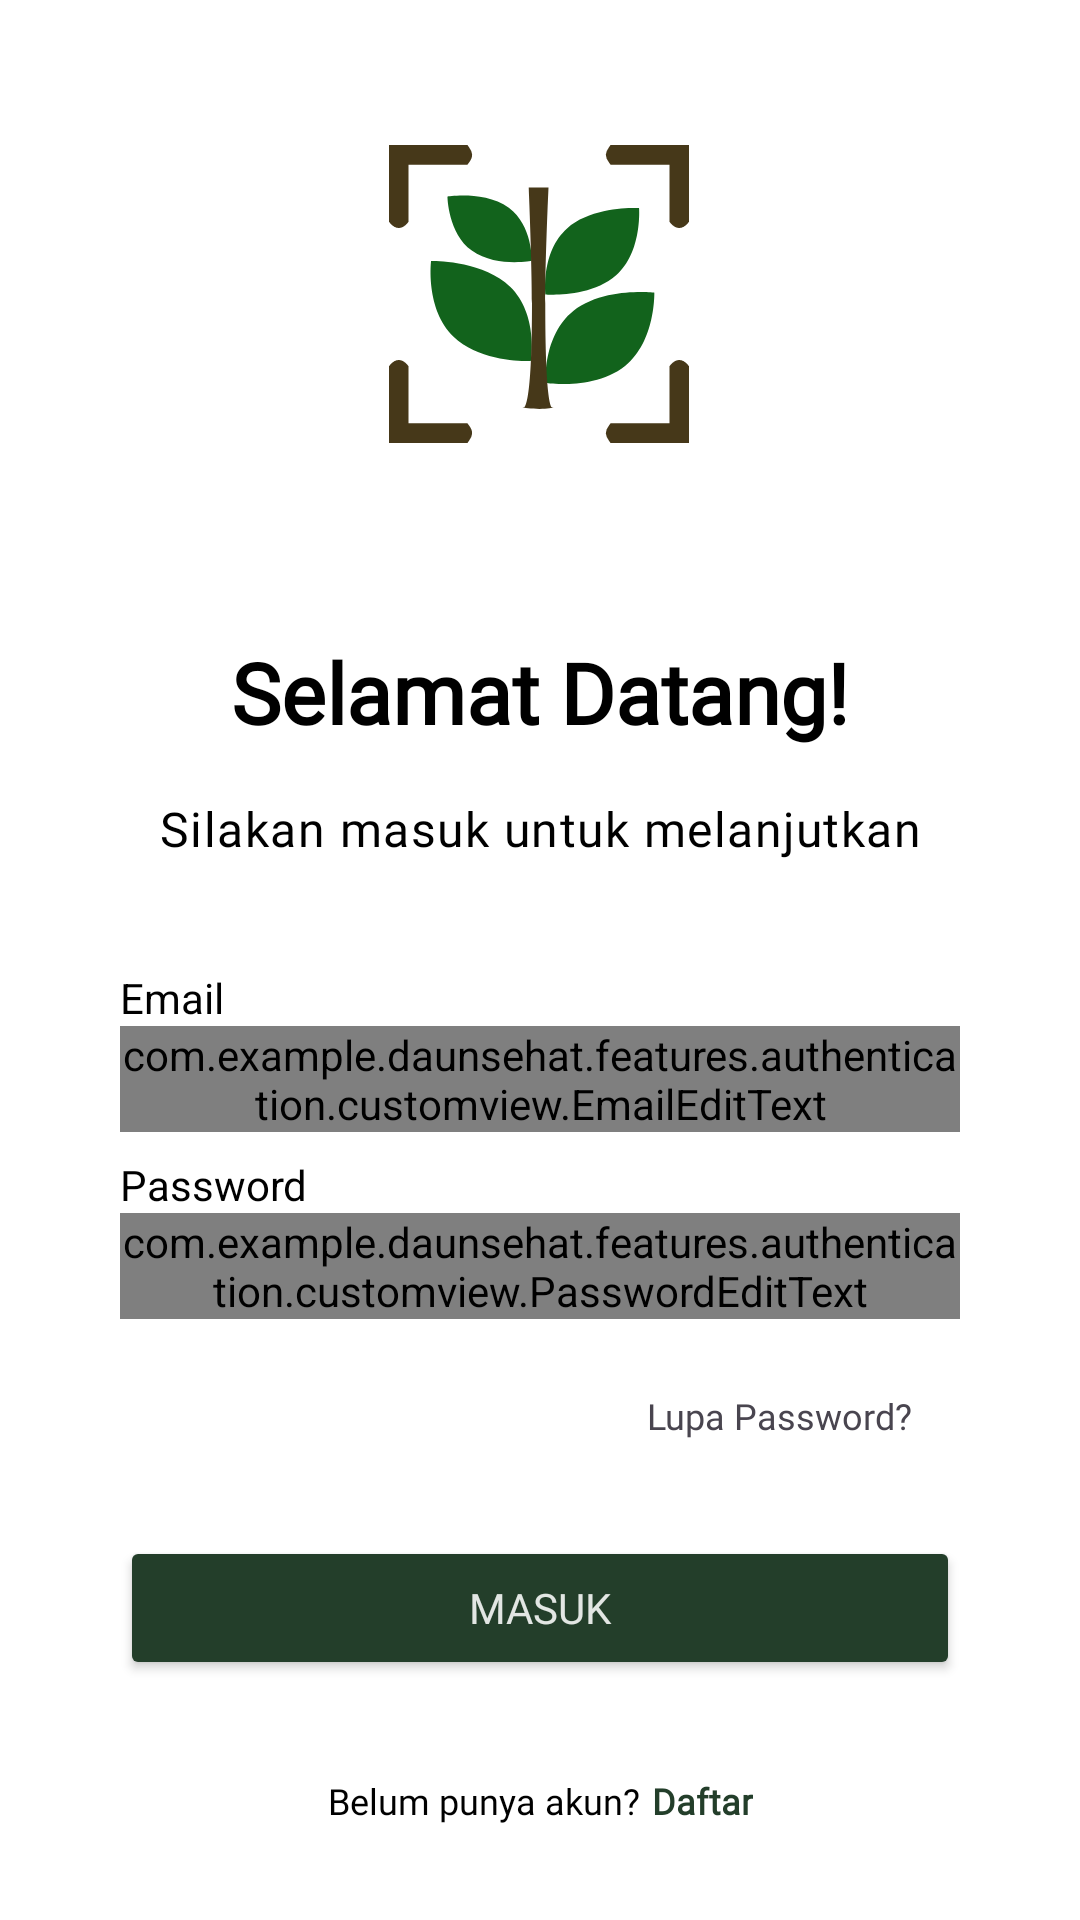

Reconstruct the res/layout file that produces this screen, plus the resources it refers to.
<!-- AndroidManifest.xml: application theme Theme.DaunSehat -->
<!-- res/layout/activity_login.xml -->
<?xml version="1.0" encoding="utf-8"?>
<androidx.constraintlayout.widget.ConstraintLayout xmlns:android="http://schemas.android.com/apk/res/android"
    xmlns:app="http://schemas.android.com/apk/res-auto"
    android:layout_width="match_parent"
    android:layout_height="match_parent"
    xmlns:tools="http://schemas.android.com/tools"
    android:padding="24dp"
    android:background="@color/white">

    <ImageView
        android:id="@+id/img_app_logo"
        android:layout_width="100dp"
        android:layout_height="100dp"
        android:layout_marginBottom="16dp"
        android:layout_marginTop="24dp"
        android:contentDescription="@string/app_logo_desc"
        android:src="@drawable/app_logo"
        app:layout_constraintBottom_toTopOf="@id/txt_welcome_message"
        app:layout_constraintEnd_toEndOf="parent"
        app:layout_constraintHorizontal_bias="0.498"
        app:layout_constraintStart_toStartOf="parent"
        app:layout_constraintTop_toTopOf="parent" />

    <TextView
        android:id="@+id/txt_welcome_message"
        android:layout_width="0dp"
        android:layout_height="wrap_content"
        android:layout_marginTop="48dp"
        android:gravity="center"
        android:text="@string/welcome_txt"
        style="@style/TextHeadlineMedium"
        android:textStyle="bold"
        android:textColor="@color/black"
        app:layout_constraintBottom_toTopOf="@id/txt_login_message"
        app:layout_constraintEnd_toEndOf="parent"
        app:layout_constraintHorizontal_bias="0.0"
        app:layout_constraintStart_toStartOf="parent"
        app:layout_constraintTop_toBottomOf="@id/img_app_logo" />

    <TextView
        android:id="@+id/txt_login_message"
        android:layout_width="0dp"
        android:layout_height="wrap_content"
        android:text="@string/txt_login_desc"
        style="@style/TextBodyLarge"
        android:textColor="@color/black"
        android:textAppearance="?attr/textAppearanceBody1"
        android:gravity="center"
        android:layout_marginTop="16dp"
        app:layout_constraintTop_toBottomOf="@id/txt_welcome_message"
        app:layout_constraintStart_toStartOf="parent"
        app:layout_constraintEnd_toEndOf="parent" />

    <androidx.constraintlayout.widget.ConstraintLayout
        android:id="@+id/container_edit_text"
        android:layout_width="match_parent"
        android:layout_height="wrap_content"
        android:layout_marginTop="36dp"
        android:layout_marginStart="16dp"
        android:layout_marginEnd="16dp"
        app:layout_constraintEnd_toEndOf="parent"
        app:layout_constraintStart_toStartOf="parent"
        app:layout_constraintTop_toBottomOf="@+id/txt_login_message">

        <TextView
            android:id="@+id/email_text_view"
            android:layout_width="wrap_content"
            android:layout_height="wrap_content"
            android:text="@string/email"
            android:textColor="@color/black"
            app:layout_constraintStart_toStartOf="parent"
            app:layout_constraintTop_toTopOf="parent" />

        <com.google.android.material.textfield.TextInputLayout
            android:id="@+id/email_edit_text_layout"
            style="@style/Widget.MaterialComponents.TextInputLayout.OutlinedBox"
            android:layout_width="0dp"
            android:layout_height="wrap_content"
            android:textColor="@color/white"
            app:boxStrokeErrorColor="@color/white"
            app:boxStrokeColor="@color/white"
            app:hintTextColor="@color/white"
            app:layout_constraintEnd_toEndOf="parent"
            app:layout_constraintStart_toStartOf="parent"
            app:layout_constraintTop_toBottomOf="@+id/email_text_view">

            <com.example.daunsehat.features.authentication.customview.EmailEditText
                android:id="@+id/email_edit_text"
                android:layout_width="match_parent"
                android:layout_height="wrap_content"
                android:ems="10"
                android:textColor="@color/black"
                android:inputType="textEmailAddress"
                tools:ignore="SpeakableTextPresentCheck"
                android:background="@drawable/rounded_stroke_4" />
        </com.google.android.material.textfield.TextInputLayout>

        <TextView
            android:id="@+id/password_text_view"
            android:layout_width="wrap_content"
            android:layout_height="wrap_content"
            android:layout_marginTop="8dp"
            android:text="@string/password"
            android:textColor="@color/black"

            app:layout_constraintStart_toStartOf="parent"
            app:layout_constraintTop_toBottomOf="@+id/email_edit_text_layout" />

        <com.google.android.material.textfield.TextInputLayout
            android:id="@+id/password_edit_text_layout"
            style="@style/Widget.MaterialComponents.TextInputLayout.OutlinedBox"
            android:layout_width="0dp"
            android:layout_height="wrap_content"
            android:backgroundTint="@color/white"
            app:boxStrokeErrorColor="@color/white"
            app:boxStrokeColor="@color/white"
            app:hintTextColor="@color/white"
            app:layout_constraintEnd_toEndOf="parent"
            app:layout_constraintStart_toStartOf="parent"
            app:layout_constraintTop_toBottomOf="@+id/password_text_view">

            <com.example.daunsehat.features.authentication.customview.PasswordEditText
                android:id="@+id/password_edit_text"
                android:layout_width="match_parent"
                android:layout_height="wrap_content"
                android:ems="10"
                android:textColor="@color/black"
                android:inputType="textPassword"
                tools:ignore="SpeakableTextPresentCheck"
                android:background="@drawable/rounded_stroke_4"/>
        </com.google.android.material.textfield.TextInputLayout>

    </androidx.constraintlayout.widget.ConstraintLayout>

    <TextView
        android:id="@+id/txt_forgot_password"
        android:layout_width="wrap_content"
        android:layout_height="wrap_content"
        android:text="@string/txt_forgot_password"
        style="@style/TextBodySmall"
        android:padding="16dp"
        android:clickable="true"
        android:focusable="true"
        android:layout_marginTop="8dp"
        android:layout_marginEnd="16dp"
        app:layout_constraintTop_toBottomOf="@id/container_edit_text"
        app:layout_constraintBottom_toTopOf="@id/btn_login"
        app:layout_constraintEnd_toEndOf="parent" />

    <Button
        android:id="@+id/btn_login"
        style="@style/TextLabelLarge"
        android:layout_width="match_parent"
        android:layout_height="wrap_content"
        android:text="@string/btn_login_text"
        android:textColor="@color/material_on_primary_emphasis_high_type"
        app:backgroundTint="@color/primary"
        app:cornerRadius="100dp"
        android:layout_marginTop="16dp"
        android:layout_marginStart="16dp"
        android:layout_marginEnd="16dp"
        app:layout_constraintEnd_toEndOf="parent"
        app:layout_constraintHorizontal_bias="0.503"
        app:layout_constraintStart_toStartOf="parent"
        app:layout_constraintTop_toBottomOf="@+id/txt_forgot_password" />

    <androidx.constraintlayout.widget.ConstraintLayout
        android:id="@+id/container_create_account"
        android:layout_width="wrap_content"
        android:layout_height="48dp"
        app:layout_constraintTop_toBottomOf="@id/btn_login"
        app:layout_constraintStart_toStartOf="parent"
        app:layout_constraintEnd_toEndOf="parent"
        android:layout_marginTop="16dp">

        <TextView
            android:id="@+id/txt_question"
            android:layout_width="wrap_content"
            android:layout_height="wrap_content"
            android:text="@string/txt_register_question"
            android:textColor="@color/black"
            style="@style/TextBodySmall"
            app:layout_constraintStart_toStartOf="parent"
            app:layout_constraintBottom_toBottomOf="parent"
            app:layout_constraintTop_toTopOf="parent" />

        <TextView
            android:id="@+id/txt_register"
            android:layout_width="wrap_content"
            android:layout_height="wrap_content"
            android:text="@string/txt_register"
            android:textColor="@color/primary"
            style="@style/TextBodySmall"
            android:textStyle="bold"
            android:clickable="true"
            android:focusable="true"
            android:gravity="center_vertical"
            app:layout_constraintStart_toEndOf="@id/txt_question"
            app:layout_constraintTop_toTopOf="parent"
            app:layout_constraintBottom_toBottomOf="parent"
            android:layout_marginStart="4dp" />

    </androidx.constraintlayout.widget.ConstraintLayout>


    <ProgressBar
        android:layout_width="match_parent"
        android:layout_height="wrap_content"
        android:id="@+id/progressBar"
        android:visibility="gone"
        app:layout_constraintTop_toTopOf="parent"
        app:layout_constraintBottom_toBottomOf="parent"
        app:layout_constraintStart_toStartOf="parent"
        app:layout_constraintEnd_toEndOf="parent"
        android:indeterminate="true" />
</androidx.constraintlayout.widget.ConstraintLayout>
<!-- resources referenced by this layout -->
<resources>
  <color name="black">#FF000000</color>
  <color name="primary">#233E2A</color>
  <color name="white">#FFFFFFFF</color>
  <!-- drawable app_logo: vector/xml drawable (drawable, 2554 chars, omitted) -->
  <!-- drawable rounded_stroke_4 (drawable) -->
  <?xml version="1.0" encoding="utf-8"?>
  <shape xmlns:android="http://schemas.android.com/apk/res/android">
      <solid android:color="#FFFFFF" />
      <stroke
          android:width="2dp"
          android:color="#212121" />
      <corners android:radius="16dp" />
  </shape>
  <string name="app_logo_desc">Logo Aplikasi</string>
  <string name="btn_login_text">Masuk</string>
  <string name="email">Email</string>
  <string name="password">Password</string>
  <string name="txt_forgot_password">Lupa Password?</string>
  <string name="txt_login_desc">Silakan masuk untuk melanjutkan</string>
  <string name="txt_register">Daftar</string>
  <string name="txt_register_question">Belum punya akun?</string>
  <string name="welcome_txt">Selamat Datang!</string>
  <style name="TextBodyLarge">
          <item name="android:fontFamily">@font/nunito_regular</item>
          <item name="android:textSize">16sp</item>
          <item name="android:lineHeight">24sp</item>
      </style>
  <style name="TextBodySmall">
          <item name="android:fontFamily">@font/nunito_regular</item>
          <item name="android:textSize">12sp</item>
          <item name="android:lineHeight">16sp</item>
      </style>
  <style name="TextHeadlineMedium">
          <item name="android:fontFamily">@font/nunito_regular</item>
          <item name="android:textSize">28sp</item>
          <item name="android:lineHeight">36sp</item>
      </style>
  <style name="TextLabelLarge">
          <item name="android:fontFamily">@font/nunito_regular</item>
          <item name="android:textSize">14sp</item>
          <item name="android:lineHeight">20sp</item>
      </style>
  <style name="Theme.DaunSehat" parent="Base.Theme.DaunSehat" />
  <style name="Base.Theme.DaunSehat" parent="Theme.Material3.Light.NoActionBar">
          
          <item name="android:windowBackground">@android:color/white</item>
          <item name="android:statusBarColor">@color/green</item>
      </style>
  <color name="green">#306A42</color>
</resources>
